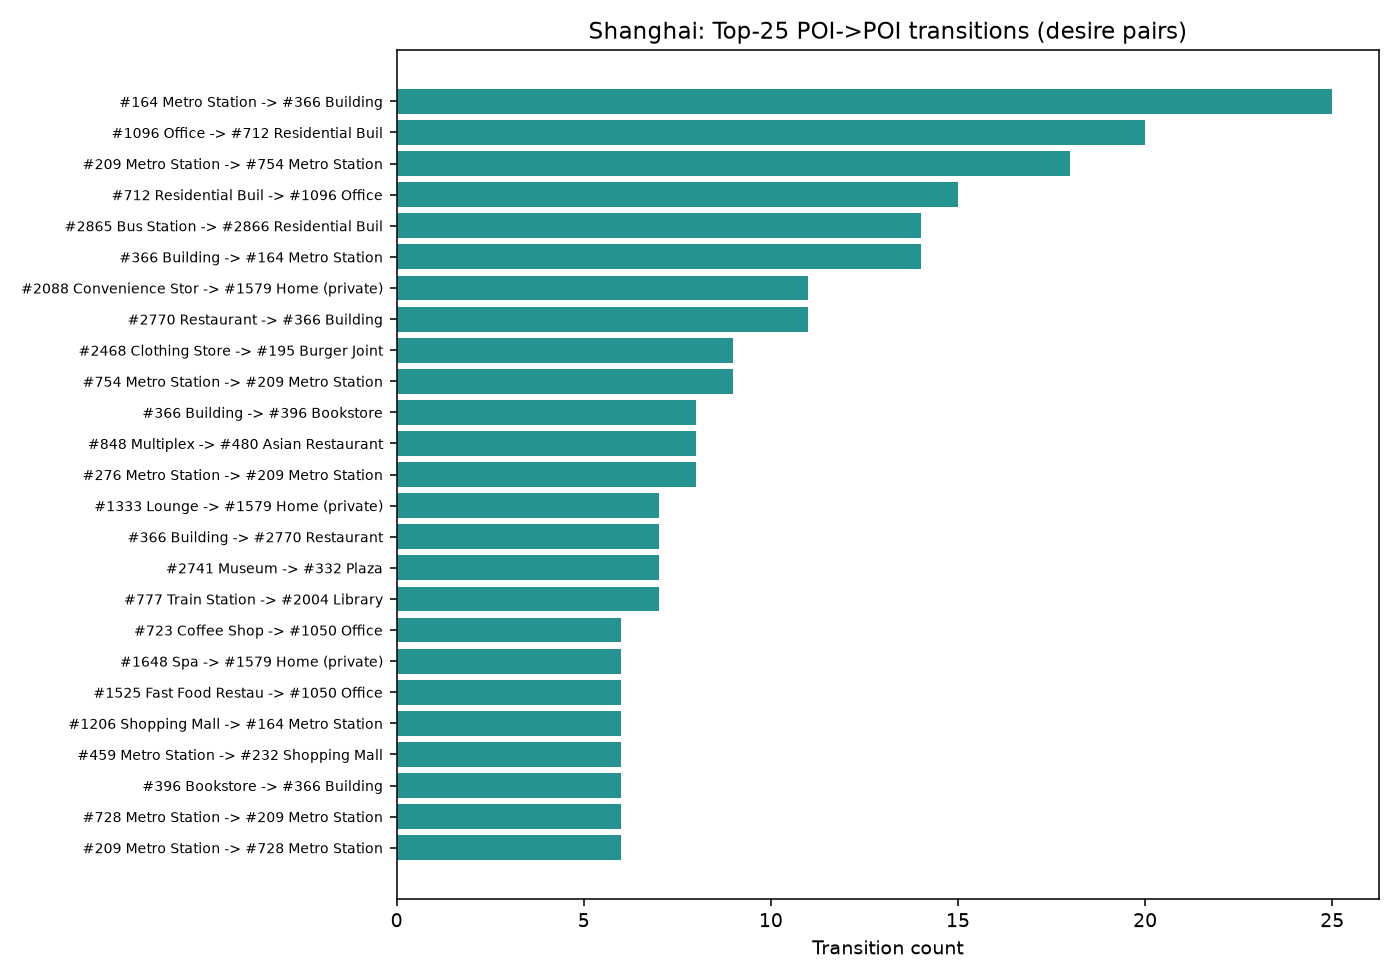

Source data for this figure (header and first rows):
origin_venue_id, dest_venue_id, count, origin_name, dest_name, origin_category, dest_category
164, 366, 25, 中山公园地铁站 | Zhongshan Park Metro Stn., China Unicom 中国联通, Metro Station, Building
1096, 712, 20, 香港新世界大厦, , Office, Residential Building (Apartment / Condo)
209, 754, 18, People's Square Metro Stn. (人民广场地铁站), Changshu Rd. Metro Stn. (常熟路地铁站), Metro Station, Metro Station
712, 1096, 15, , 香港新世界大厦, Residential Building (Apartment / Condo), Office
2865, 2866, 14, 宝山路鸿兴路站, 海德拉的巢穴, Bus Station, Residential Building (Apartment / Condo)
366, 164, 14, China Unicom 中国联通, 中山公园地铁站 | Zhongshan Park Metro Stn., Building, Metro Station
2088, 1579, 11, 可的 | Kedi, , Convenience Store, Home (private)
2770, 366, 11, Canteen, China Unicom 中国联通, Restaurant, Building
2468, 195, 9, Hollister Co., Carl's Jr. (卡乐星), Clothing Store, Burger Joint
754, 209, 9, Changshu Rd. Metro Stn. (常熟路地铁站), People's Square Metro Stn. (人民广场地铁站), Metro Station, Metro Station
366, 396, 8, China Unicom 中国联通, Shanghai's City of Books (上海书城), Building, Bookstore
848, 480, 8, 国泰电影院 | Cathay Theater, 苏浙汇 | Jade Garden, Multiplex, Asian Restaurant
276, 209, 8, Hanzhong Rd. Metro Stn. (汉中路地铁站), People's Square Metro Stn. (人民广场地铁站), Metro Station, Metro Station
1333, 1579, 7, The Roof, , Lounge, Home (private)
366, 2770, 7, China Unicom 中国联通, Canteen, Building, Restaurant
2741, 332, 7, Qian Xuesen Library & Museum (钱学森图书馆), 徐家汇 | Xujiahui, Museum, Plaza
777, 2004, 7, 上海站 | Shanghai Railway Station, Shanghai Luwan Library | 上海卢湾区图书馆, Train Station, Library
723, 1050, 6, , Dell Shanghai Office, Coffee Shop, Office
1648, 1579, 6, Taipan Spa 丽晶大班休闲SPA, , Spa, Home (private)
1525, 1050, 6, McDonald's 麦当劳, Dell Shanghai Office, Fast Food Restaurant, Office
1206, 164, 6, 凯德龙之梦, 中山公园地铁站 | Zhongshan Park Metro Stn., Shopping Mall, Metro Station
459, 232, 6, Xujiahui Metro Stn. (徐家汇地铁站), 美罗城 | Metro City, Metro Station, Shopping Mall
396, 366, 6, Shanghai's City of Books (上海书城), China Unicom 中国联通, Bookstore, Building
728, 209, 6, Dashijie Metro Stn. (大世界地铁站), People's Square Metro Stn. (人民广场地铁站), Metro Station, Metro Station
209, 728, 6, People's Square Metro Stn. (人民广场地铁站), Dashijie Metro Stn. (大世界地铁站), Metro Station, Metro Station
